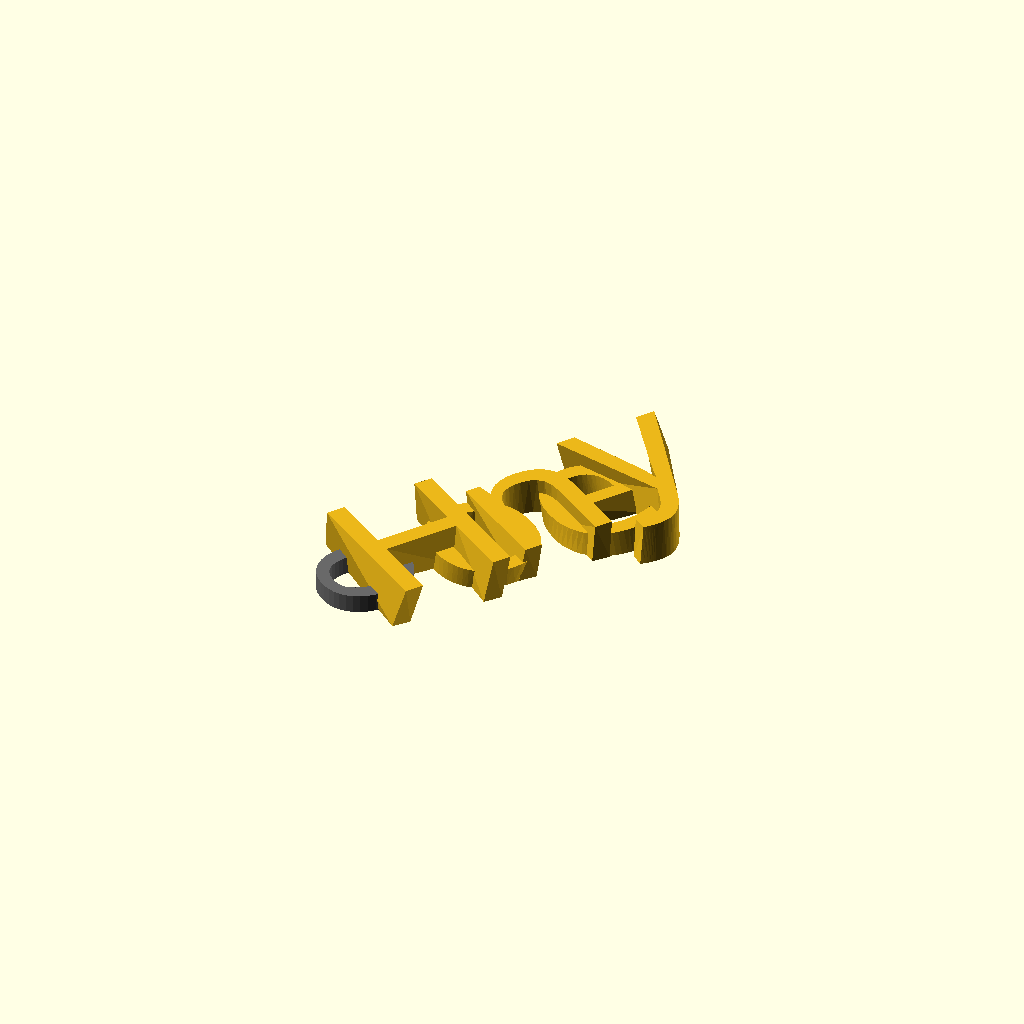
Cell 1: rendered with the file's own defaults.
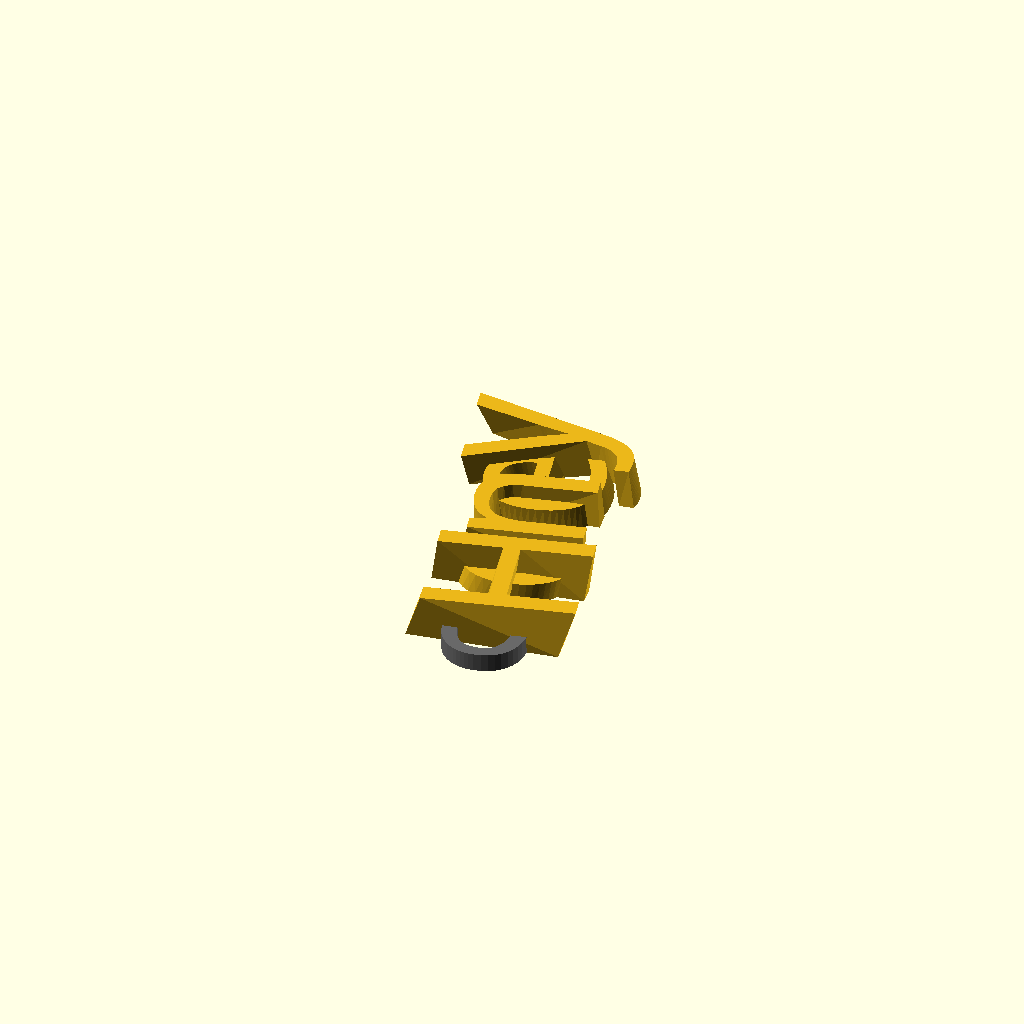
Cell 2: the same model with Rotation = 100.
One fixed orthographic camera (rotation 55°, 0°, 25°; colour scheme Cornfield) for every cell.
The OpenSCAD source (models/individual_scad/Honey.scad):
Font_name = "Chewy";
Text = "Honey";
Rotation = 50;
Connect_dots = true;
Dot_bridge_height_percent = 40;

function char_w(c) = 
    (c == "m" || c == "w") ? 15.0 :
    (c == "i" || c == "l" || c == "j" || c == "t" || c == "f") ? 7.5 :
    (c >= "A" && c <= "Z") ? 14.0 :
    10.5;

function get_step_at(text, i) = 
    (i <= 0) ? 0 :
    ((char_w(text[i-1]) + char_w(text[i])) / 2 * 0.95);

function get_char_x_auto(text, i) = 
    (i <= 0) ? 0 : (get_char_x_auto(text, i - 1) + get_step_at(text, i));

span = get_char_x_auto(Text, len(Text)-1);
cx = span / 2;
loop_x = -cx - 8.5;
loop_y = 0;
twist = -5;
$fn = 32;

rotate([0, 0, Rotation]) {
    union() {
        // Loop
        color("DimGray")
        linear_extrude(height = 3, $fn = $fn)
            translate([loop_x, loop_y, 0]) rotate([0, 0, -90])
                text(size = 20, text = "o", font = Font_name, halign = "center", valign = "center", $fn = $fn);

        // Letters
        for (i = [0 : len(Text) - 1]) {
            h = (i == 0) ? 8.0 : ((i % 2 == 0) ? 6.0 : 3.6);
            char = Text[i];
            char_x = get_char_x_auto(Text, i) - cx;

            color([0.92, 0.72, 0.1]) {
                // Main letter extrusion (full height h)
                linear_extrude(height = h, twist = twist, $fn = $fn)
                    translate([char_x, 0, 0])
                        text(size = 25, text = char, font = Font_name, halign = "center", valign = "center", $fn = $fn);

                // Recessed bridge at 40% height (retains strength, preserves top surface aesthetics)
                if (Connect_dots) {
                    bridge_factor = Dot_bridge_height_percent / 100;
                    bridge_h = h * bridge_factor;
                    bridge_twist = twist * bridge_factor;
                    if (char == "i") {
                        linear_extrude(height = bridge_h, twist = bridge_twist, $fn = $fn)
                            translate([char_x, 0, 0])
                                translate([-1.2, 6.5]) square([2.4, 4.0]);
                    }
                    if (char == "j") {
                        linear_extrude(height = bridge_h, twist = bridge_twist, $fn = $fn)
                            translate([char_x, 0, 0])
                                translate([-1.2, 11.0]) square([2.4, 4.0]);
                    }
                }
            }
        }
    }
}
Parameter table extracted from the source (name, type, default, range or options):
Font_name: string, default "Chewy"
Text: string, default "Honey"
Rotation: number, default 50
Connect_dots: bool, default true
Dot_bridge_height_percent: number, default 40
